The GitHub repository kentnguyenlatoi/trash-ai-web contains a labelled image folder "Dataset_flat" with 8 categories: e-waste, food waste, leaf waste, metal cans, paper waste, plastic bags, plastic bottles, wood waste. Examples follow, each with its label.

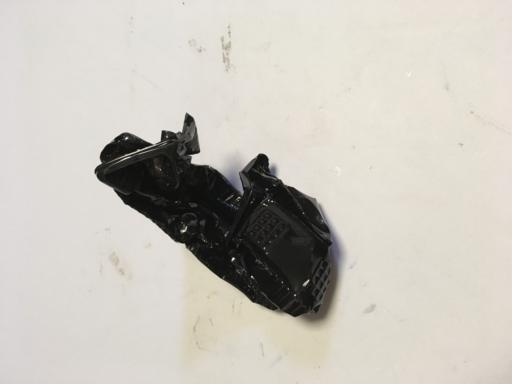
Label: plastic bottles

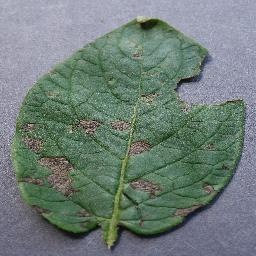
Label: leaf waste

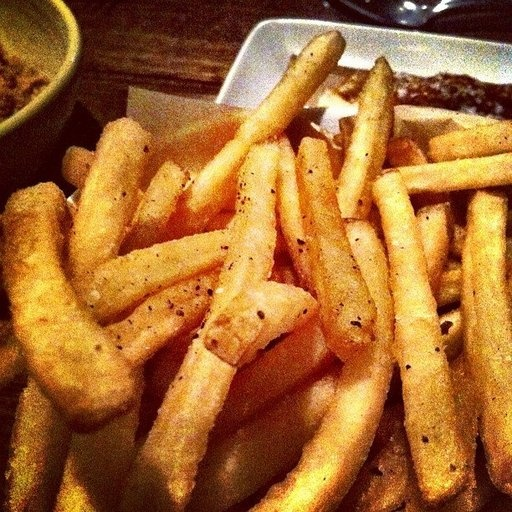
Label: food waste

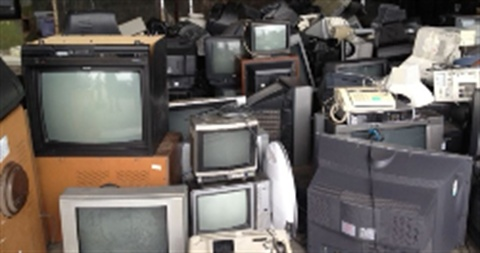
Label: e-waste

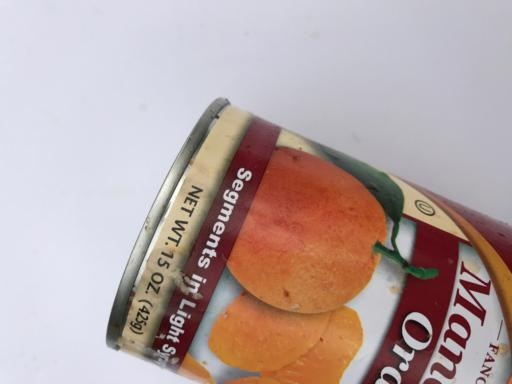
Label: metal cans

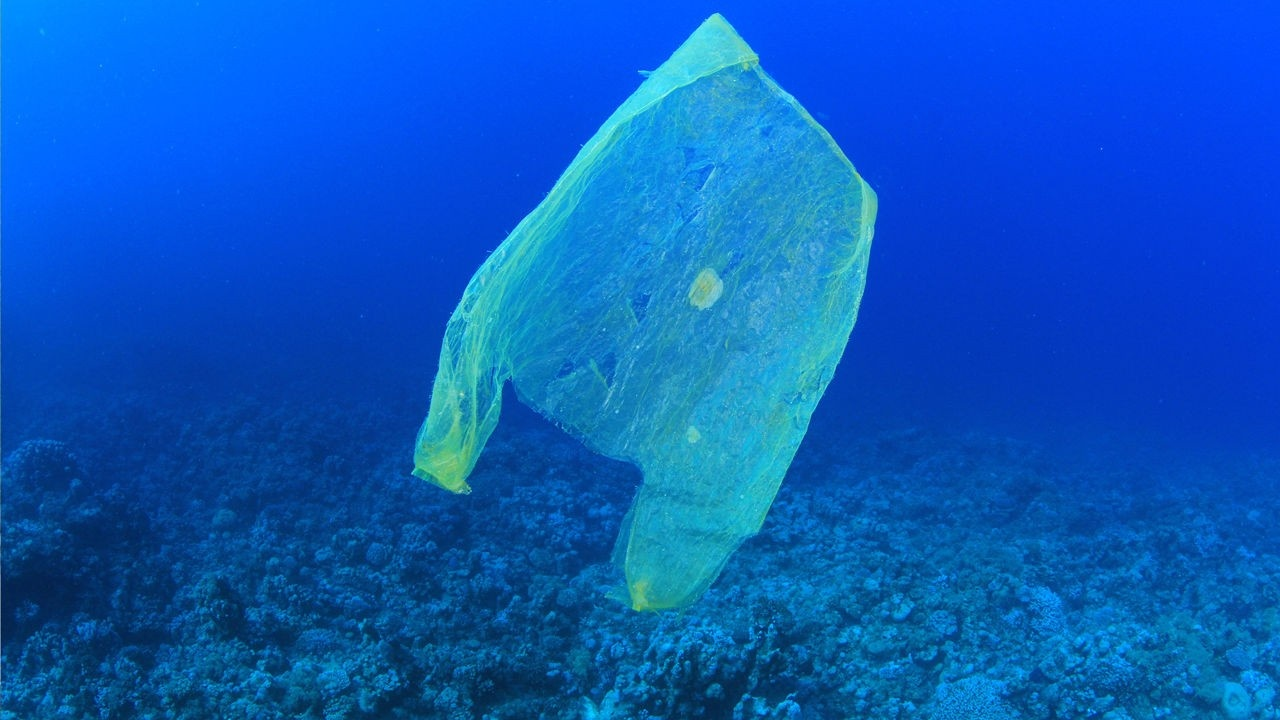
Label: plastic bags
